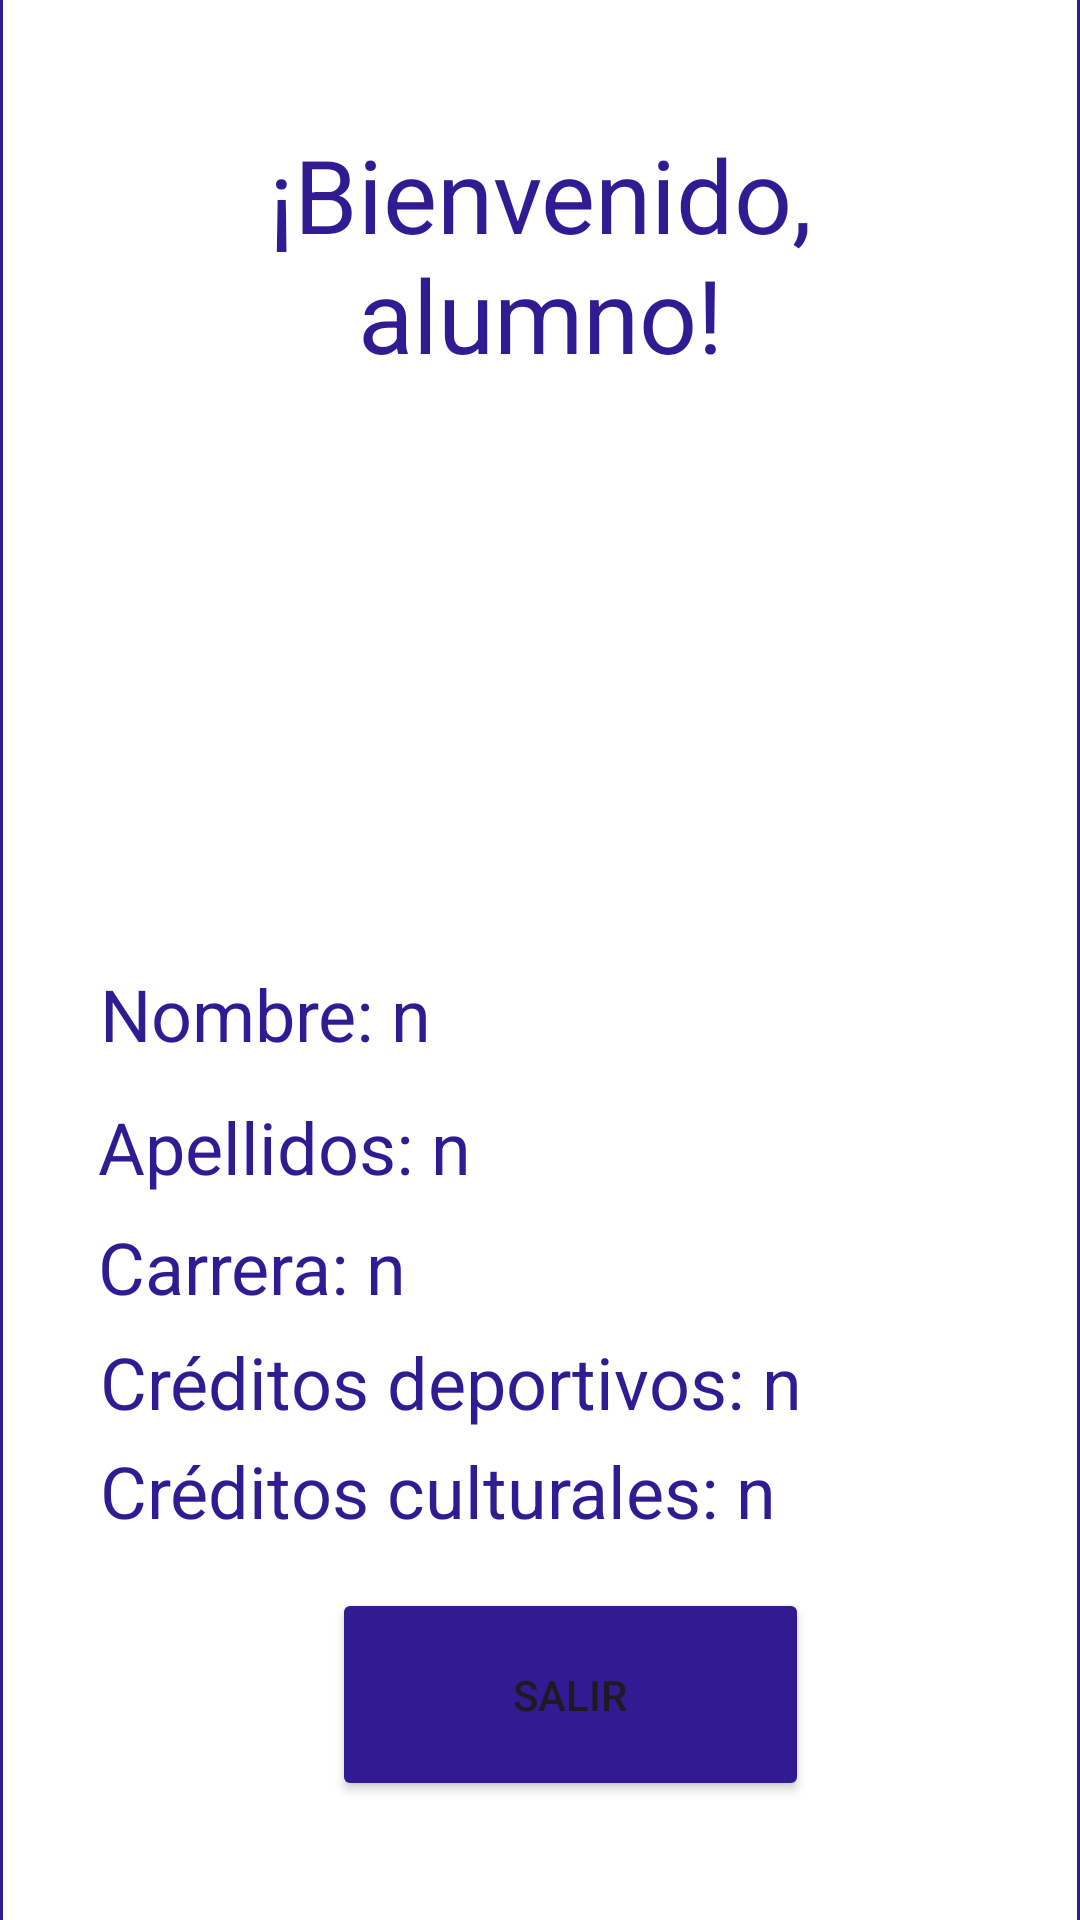

Here is an Android app screen rendered from its layout file. Give the layout XML and the strings, colors and styles it references.
<!-- AndroidManifest.xml: application theme Theme.TDMPA_512_3P_PR01 -->
<!-- res/layout/activity_alumno.xml -->
<?xml version="1.0" encoding="utf-8"?>
<androidx.constraintlayout.widget.ConstraintLayout xmlns:android="http://schemas.android.com/apk/res/android"
    xmlns:app="http://schemas.android.com/apk/res-auto"
    xmlns:tools="http://schemas.android.com/tools"
    android:layout_width="match_parent"
    android:layout_height="match_parent"
    android:background="#311B92"
    tools:context=".AlumnoActivity">

    <EditText
        android:id="@+id/editTextText2"
        android:layout_width="358dp"
        android:layout_height="673dp"
        android:background="@color/white"
        android:editable="false"
        android:ems="10"
        android:enabled="false"
        android:inputType="text"
        app:layout_constraintBottom_toBottomOf="parent"
        app:layout_constraintEnd_toEndOf="parent"
        app:layout_constraintStart_toStartOf="parent"
        app:layout_constraintTop_toTopOf="parent" />

    <Button
        android:id="@+id/btnRegresarInicioAlumno"
        android:layout_width="159dp"
        android:layout_height="71dp"
        android:backgroundTint="#311B92"
        android:text="Salir"
        app:icon="@drawable/arrow_left_bold"
        app:iconSize="30dp"
        app:layout_constraintBottom_toBottomOf="parent"
        app:layout_constraintEnd_toEndOf="parent"
        app:layout_constraintHorizontal_bias="0.551"
        app:layout_constraintStart_toStartOf="parent"
        app:layout_constraintTop_toTopOf="parent"
        app:layout_constraintVertical_bias="0.93" />

    <TextView
        android:id="@+id/txtNombreA"
        android:layout_width="294dp"
        android:layout_height="33dp"
        android:text="Nombre: n"
        android:textAlignment="textStart"
        android:textColor="#311B92"
        android:textSize="24sp"
        app:layout_constraintBottom_toBottomOf="parent"
        app:layout_constraintEnd_toEndOf="parent"
        app:layout_constraintHorizontal_bias="0.504"
        app:layout_constraintStart_toStartOf="parent"
        app:layout_constraintTop_toTopOf="parent"
        app:layout_constraintVertical_bias="0.53" />

    <TextView
        android:id="@+id/txtApellidosA"
        android:layout_width="294dp"
        android:layout_height="33dp"
        android:text="Apellidos: n"
        android:textAlignment="textStart"
        android:textColor="#311B92"
        android:textSize="24sp"
        app:layout_constraintBottom_toBottomOf="parent"
        app:layout_constraintEnd_toEndOf="parent"
        app:layout_constraintHorizontal_bias="0.495"
        app:layout_constraintStart_toStartOf="parent"
        app:layout_constraintTop_toTopOf="parent"
        app:layout_constraintVertical_bias="0.603" />

    <TextView
        android:id="@+id/txtCarreraA"
        android:layout_width="294dp"
        android:layout_height="33dp"
        android:text="Carrera: n"
        android:textAlignment="textStart"
        android:textColor="#311B92"
        android:textSize="24sp"
        app:layout_constraintBottom_toBottomOf="parent"
        app:layout_constraintEnd_toEndOf="parent"
        app:layout_constraintHorizontal_bias="0.495"
        app:layout_constraintStart_toStartOf="parent"
        app:layout_constraintTop_toTopOf="parent"
        app:layout_constraintVertical_bias="0.669" />

    <TextView
        android:id="@+id/txtCreditosCA"
        android:layout_width="294dp"
        android:layout_height="33dp"
        android:text="Créditos culturales: n"
        android:textAlignment="textStart"
        android:textColor="#311B92"
        android:textSize="24sp"
        app:layout_constraintBottom_toBottomOf="parent"
        app:layout_constraintEnd_toEndOf="parent"
        app:layout_constraintHorizontal_bias="0.504"
        app:layout_constraintStart_toStartOf="parent"
        app:layout_constraintTop_toTopOf="parent"
        app:layout_constraintVertical_bias="0.792" />

    <TextView
        android:id="@+id/txtCreditosDA"
        android:layout_width="294dp"
        android:layout_height="33dp"
        android:text="Créditos deportivos: n"
        android:textAlignment="textStart"
        android:textColor="#311B92"
        android:textSize="24sp"
        app:layout_constraintBottom_toBottomOf="parent"
        app:layout_constraintEnd_toEndOf="parent"
        app:layout_constraintHorizontal_bias="0.504"
        app:layout_constraintStart_toStartOf="parent"
        app:layout_constraintTop_toTopOf="parent"
        app:layout_constraintVertical_bias="0.732" />

    <TextView
        android:id="@+id/textView5"
        android:layout_width="293dp"
        android:layout_height="88dp"
        android:text="¡Bienvenido, alumno!"
        android:textAlignment="center"
        android:textColor="#311B92"
        android:textSize="34sp"
        app:layout_constraintBottom_toBottomOf="parent"
        app:layout_constraintEnd_toEndOf="parent"
        app:layout_constraintStart_toStartOf="parent"
        app:layout_constraintTop_toTopOf="parent"
        app:layout_constraintVertical_bias="0.076" />

    <ImageView
        android:id="@+id/imageView4"
        android:layout_width="201dp"
        android:layout_height="184dp"
        app:layout_constraintBottom_toBottomOf="parent"
        app:layout_constraintEnd_toEndOf="parent"
        app:layout_constraintHorizontal_bias="0.523"
        app:layout_constraintStart_toStartOf="parent"
        app:layout_constraintTop_toTopOf="parent"
        app:layout_constraintVertical_bias="0.305"
        app:srcCompat="@drawable/student" />

</androidx.constraintlayout.widget.ConstraintLayout>
<!-- resources referenced by this layout -->
<resources>
  <!-- drawable arrow_left_bold (drawable) -->
  <vector xmlns:android="http://schemas.android.com/apk/res/android" android:height="24dp" android:width="24dp" android:viewportWidth="24" android:viewportHeight="24"><path android:fillColor="#FFFFFF" android:pathData="M20,9V15H12V19.84L4.16,12L12,4.16V9H20Z" /></vector>
  <style name="Theme.TDMPA_512_3P_PR01" parent="Base.Theme.TDMPA_512_3P_PR01" />
  <style name="Base.Theme.TDMPA_512_3P_PR01" parent="Theme.Material3.DayNight.NoActionBar">
          
          
      </style>
  <!-- not gathered from this repository: default colours our renderer supplied (Android Studio template values) -->
  <color name="white">#FFFFFFFF</color>
</resources>
